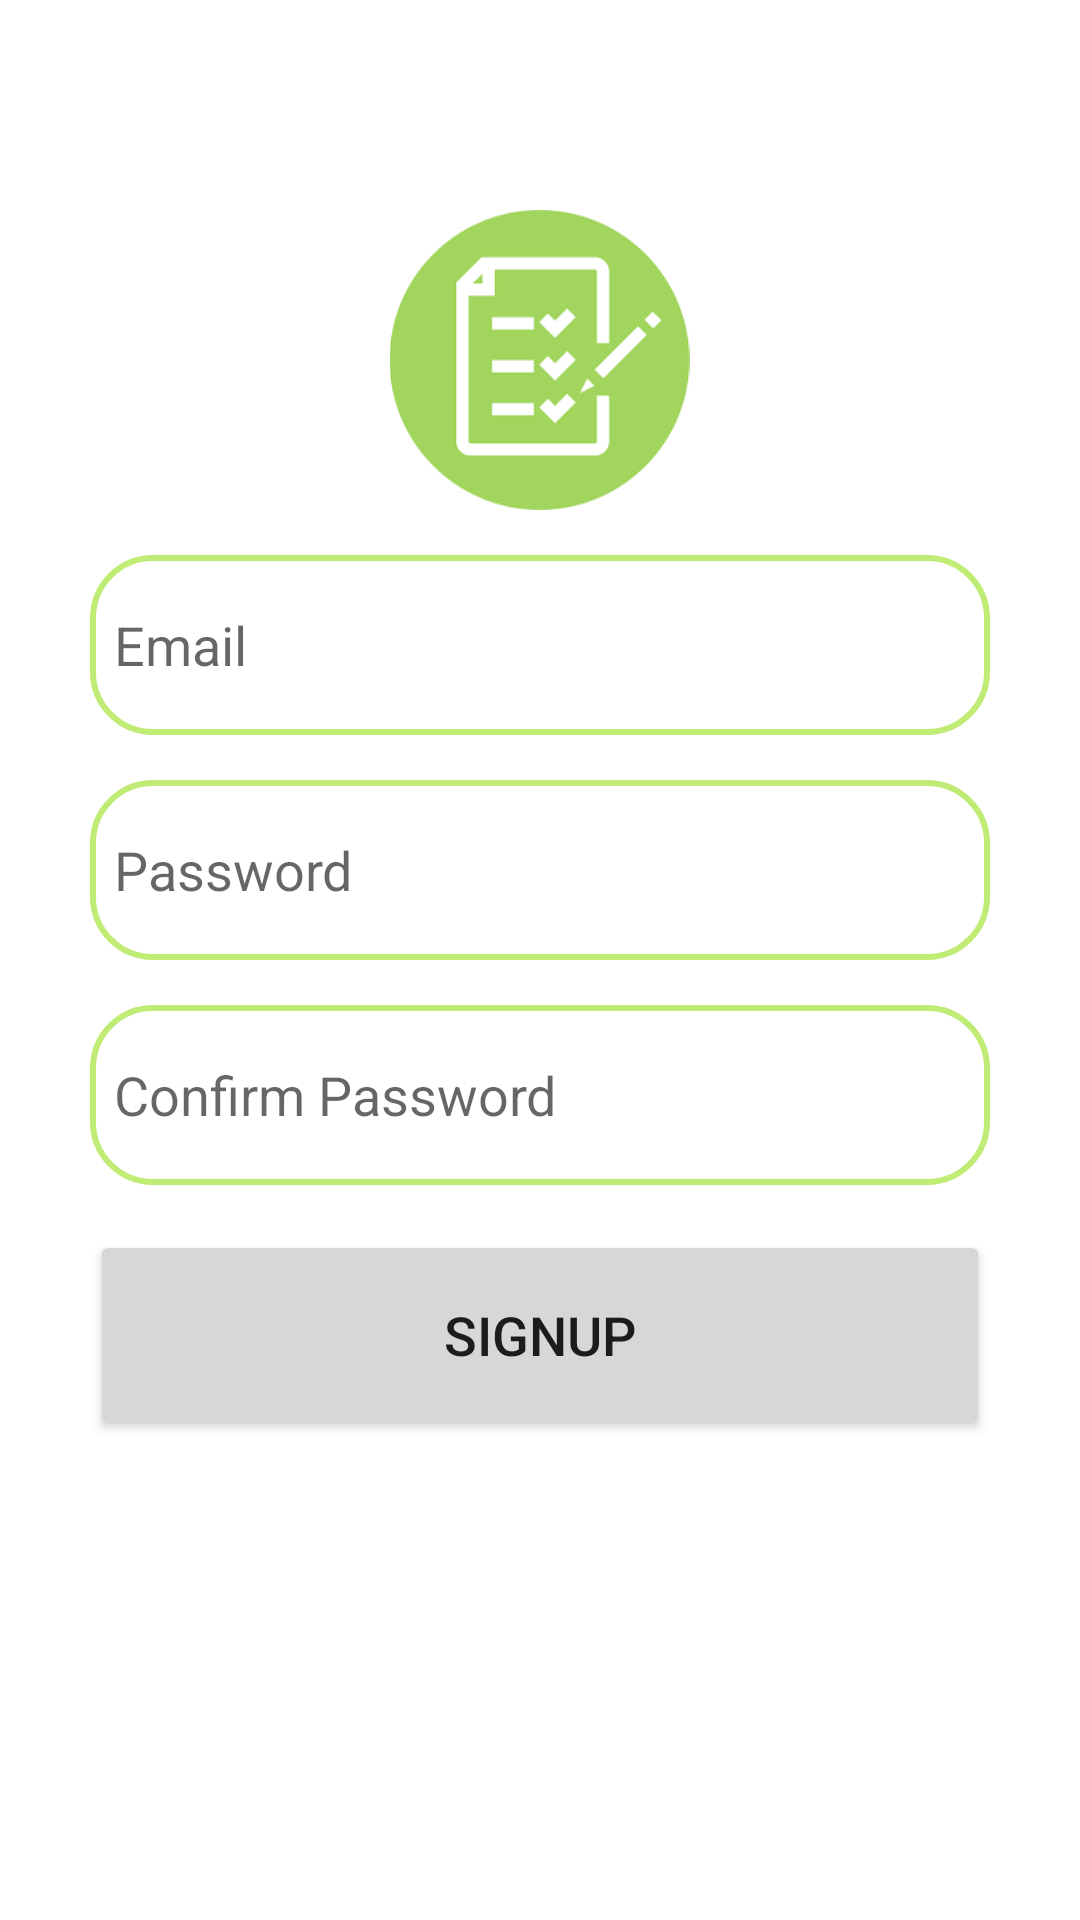

Produce the Android XML layout that renders to this screen, including the resource entries it uses.
<!-- AndroidManifest.xml: application theme Theme.App_test_helper -->
<!-- res/layout/fragment_signup.xml -->
<?xml version="1.0" encoding="utf-8"?>
<LinearLayout
    xmlns:android="http://schemas.android.com/apk/res/android"
    xmlns:tools="http://schemas.android.com/tools"
    xmlns:app="http://schemas.android.com/apk/res-auto"
    android:layout_width="match_parent"
    android:layout_height="match_parent"
    android:orientation="vertical"
    tools:context=".ui.signup.SignupFragment">

    <LinearLayout
        android:layout_width="match_parent"
        android:layout_height="wrap_content"
        android:orientation="vertical">

        <LinearLayout
            android:layout_width="match_parent"
            android:layout_height="wrap_content"
            android:orientation="vertical"
            android:layout_marginTop="20dp"
            android:padding="20dp">

            <ImageView
                android:id="@+id/imageView"
                android:layout_marginTop="30dp"
                android:layout_width="wrap_content"
                android:layout_height="100dp"
                android:layout_gravity="center"
                android:src="@drawable/signimg" />

            <EditText
                android:layout_width="300dp"
                android:layout_height="60dp"
                android:layout_gravity="center"
                android:id="@+id/signup_email"
                android:layout_marginTop="15dp"
                android:padding="8dp"
                android:hint="Email"
                android:drawableLeft="@drawable/ic_menu_email"
                android:drawablePadding="8dp"
                android:background="@drawable/edittext_bkg"/>

            <EditText
                android:layout_width="300dp"
                android:layout_height="60dp"
                android:layout_gravity="center"
                android:id="@+id/signup_password"
                android:layout_marginTop="15dp"
                android:padding="8dp"
                android:hint="Password"
                android:inputType="textPassword"
                android:drawableLeft="@drawable/ic_menu_lock"
                android:drawablePadding="8dp"
                android:background="@drawable/edittext_bkg"/>

            <EditText
                android:layout_width="300dp"
                android:layout_height="60dp"
                android:layout_gravity="center"
                android:id="@+id/signup_confirm"
                android:layout_marginTop="15dp"
                android:padding="8dp"
                android:hint="Confirm Password"
                android:inputType="textPassword"
                android:drawableLeft="@drawable/ic_menu_lock"
                android:drawablePadding="8dp"
                android:background="@drawable/edittext_bkg"/>

            <Button
                android:layout_width="300dp"
                android:layout_height="70dp"
                android:layout_gravity="center"
                android:layout_marginTop="15dp"
                android:id="@+id/signup_button"
                android:textSize="18sp"
                android:text="Signup"
                app:cornerRadius = "30dp"/>

        </LinearLayout>

    </LinearLayout>

</LinearLayout>
<!-- resources referenced by this layout -->
<resources>
  <!-- drawable edittext_bkg (drawable) -->
  <?xml version="1.0" encoding="utf-8"?>
  <shape xmlns:android="http://schemas.android.com/apk/res/android"
      android:shape="rectangle">
  
      <solid
          android:color="@color/white"/>
      <corners
          android:radius="20dp"/>
      <stroke
          android:color="@color/main_lime3"
          android:width="2dp"/>
  
  </shape>
  <!-- drawable signimg: png bitmap (drawable, 3460 bytes) -->
  <style name="Theme.App_test_helper" parent="Theme.MaterialComponents.DayNight.DarkActionBar">
          
          <item name="colorPrimary">@color/main_lime4</item> 
          <item name="colorPrimaryVariant">@color/main_lime3</item> 
          <item name="colorOnPrimary">@color/font_white</item> 
  
          
          <item name="colorSecondary">@color/sub_title_blue</item> 
          <item name="colorSecondaryVariant">@color/sub_side_blue</item> 
          <item name="colorOnSecondary">@color/font_black</item> 
  
          
          <item name="android:statusBarColor">?attr/colorPrimaryVariant</item>
  
          
      </style>
  <color name="white">#FFFFFFFF</color>
  <color name="main_lime3">#c0eb75</color>
  <color name="main_lime4">#a9e34b</color>
  <color name="font_white">#FFFFFFFF</color>
  <color name="sub_title_blue">#a5d8ff</color>
  <color name="sub_side_blue">#d0ebff</color>
  <color name="font_black">#FF000000</color>
</resources>
